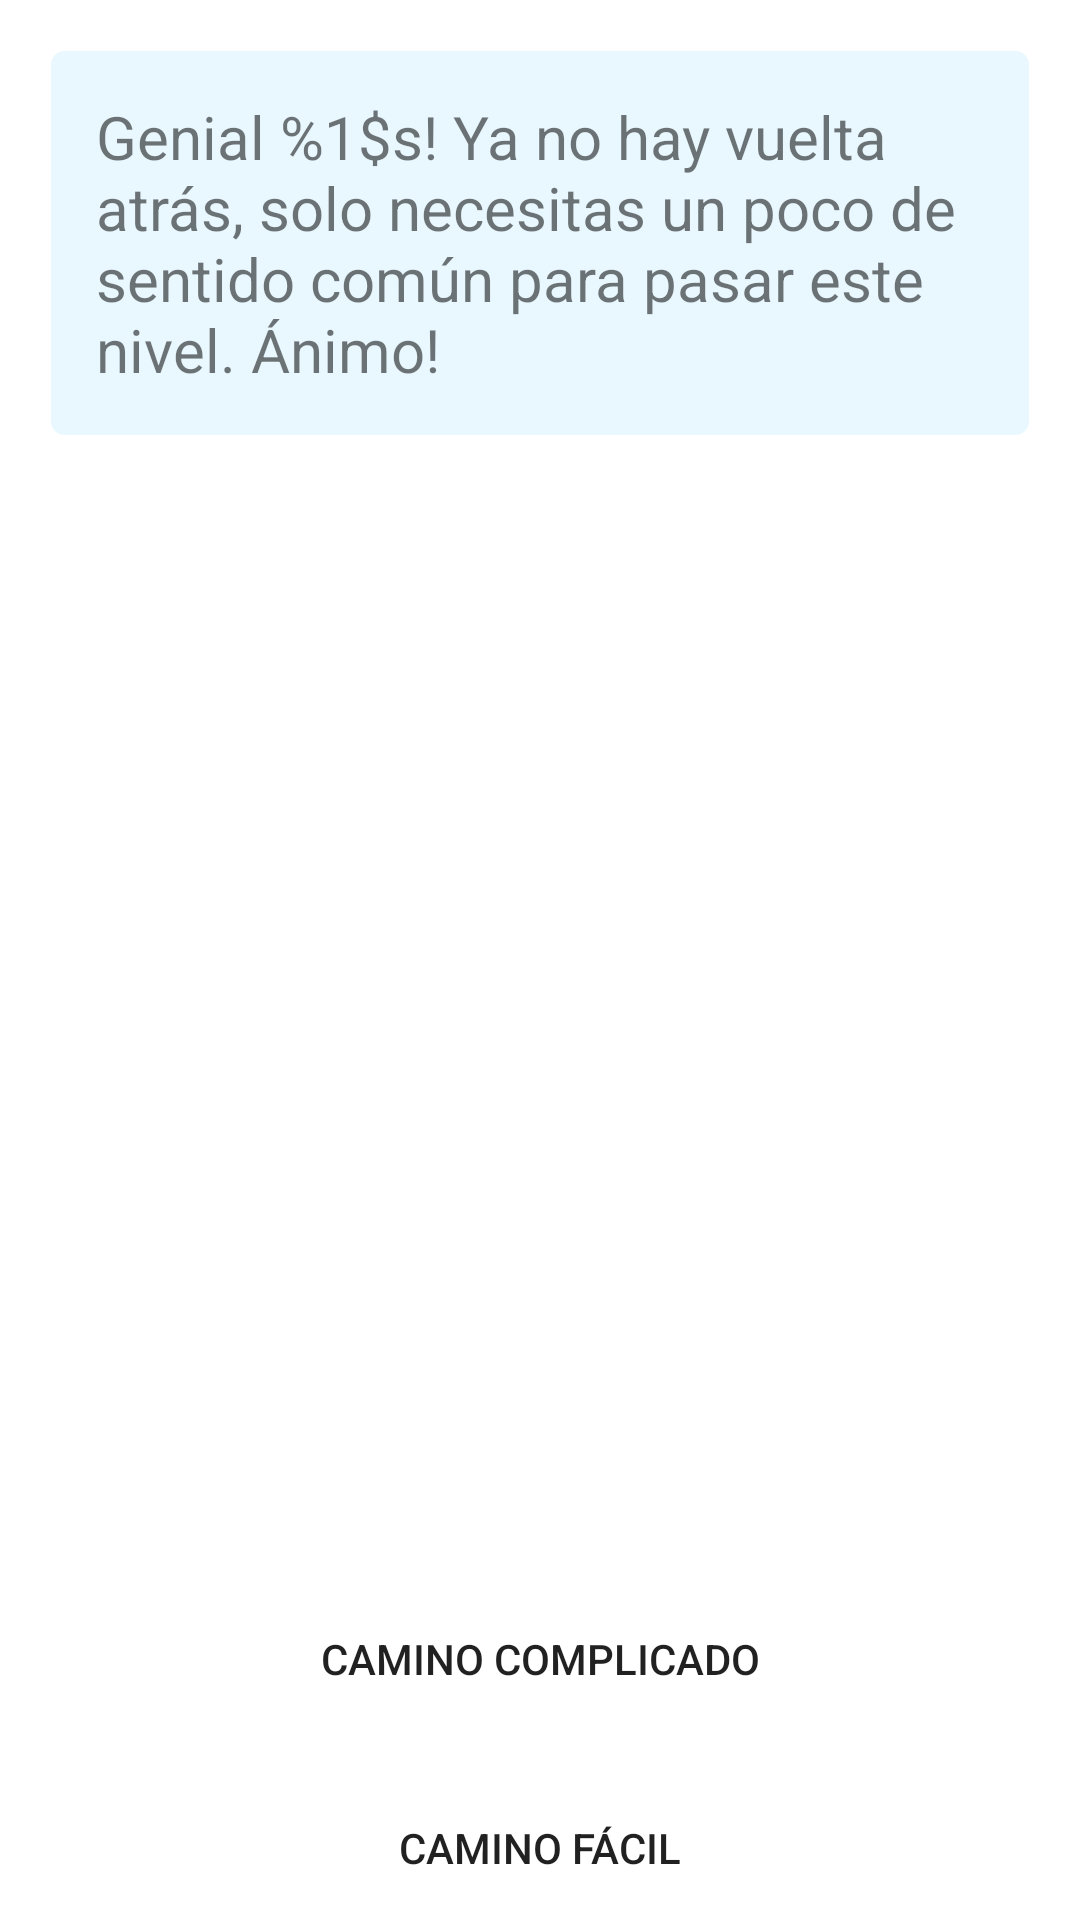

Reconstruct the res/layout file that produces this screen, plus the resources it refers to.
<!-- AndroidManifest.xml: application theme Theme.EBDIP_AlexGheorghe -->
<!-- res/layout/activity_two_step.xml -->
<?xml version="1.0" encoding="utf-8"?>
<RelativeLayout xmlns:android="http://schemas.android.com/apk/res/android"
    xmlns:app="http://schemas.android.com/apk/res-auto"
    xmlns:tools="http://schemas.android.com/tools"
    android:layout_width="match_parent"
    android:layout_margin="@dimen/marginExt"
    android:layout_height="match_parent"
    android:background="@drawable/ic_launcher_foreground"
    tools:context=".TwoStepActivity">

    <TextView
        android:id="@+id/titulo02"
        android:layout_width="match_parent"
        android:layout_height="wrap_content"
        android:text="@string/titulo02"
        android:background="@drawable/rounded_corner"
        android:padding="@dimen/marginExt"
        android:layout_marginTop="@dimen/marginExt"
        android:layout_marginBottom="@dimen/marginExt"
        android:layout_marginStart="@dimen/marginExt"
        android:layout_marginEnd="@dimen/marginExt"
        android:textSize="@dimen/textSizeExt" />

    <Button
        android:id="@+id/pasoCorto"
        android:layout_width="match_parent"
        android:layout_height="wrap_content"
        android:text="@string/atajoCorto"
        android:background="@drawable/btnrounded_corner"
        android:layout_alignParentBottom="true"
        android:layout_gravity="center_vertical" />

    <Button
        android:id="@+id/pasoLargo"
        android:layout_width="match_parent"
        android:layout_height="wrap_content"
        android:layout_marginBottom="@dimen/btnMargin"
        android:text="@string/atajoLargo"
        android:background="@drawable/btnrounded_corner"
        android:layout_above="@+id/pasoCorto"
        android:layout_gravity="center_vertical" />

</RelativeLayout>
<!-- resources referenced by this layout -->
<resources>
  <dimen name="btnMargin">15dp</dimen>
  <dimen name="marginExt">16dp</dimen>
  <dimen name="textSizeExt">20sp</dimen>
  <!-- drawable rounded_corner (drawable) -->
  <?xml version="1.0" encoding="utf-8"?>
  <shape xmlns:android="http://schemas.android.com/apk/res/android" >
      <stroke
          android:width="1dp"
          android:color="@color/white" />
  
      <solid android:color="@color/grayMinimal" />
  
      <padding
          android:left="1dp"
          android:right="1dp"
          android:bottom="1dp"
          android:top="1dp" />
  
      <corners android:radius="5dp" />
  </shape>
  <string name="atajoCorto">Camino fácil</string>
  <string name="atajoLargo">Camino complicado</string>
  <string name="titulo02">Genial %1$s! Ya no hay vuelta atrás, solo necesitas un poco de sentido común para pasar este nivel. Ánimo!</string>
  <style name="Theme.EBDIP_AlexGheorghe" parent="Theme.MaterialComponents.DayNight.NoActionBar">
          
          <item name="colorPrimary">@color/purple_500</item>
          <item name="colorPrimaryVariant">@color/purple_700</item>
          <item name="colorOnPrimary">@color/white</item>
          
          <item name="colorSecondary">@color/teal_200</item>
          <item name="colorSecondaryVariant">@color/teal_700</item>
          <item name="colorOnSecondary">@color/black</item>
          
          <item name="android:statusBarColor">?attr/colorPrimaryVariant</item>
          
      </style>
  <color name="white">#FFFFFFFF</color>
  <color name="grayMinimal">#1603A9F4</color>
  <color name="purple_500">#FF6200EE</color>
  <color name="purple_700">#FF3700B3</color>
  <color name="teal_200">#FF03DAC5</color>
  <color name="teal_700">#FF018786</color>
  <color name="black">#FF000000</color>
</resources>
